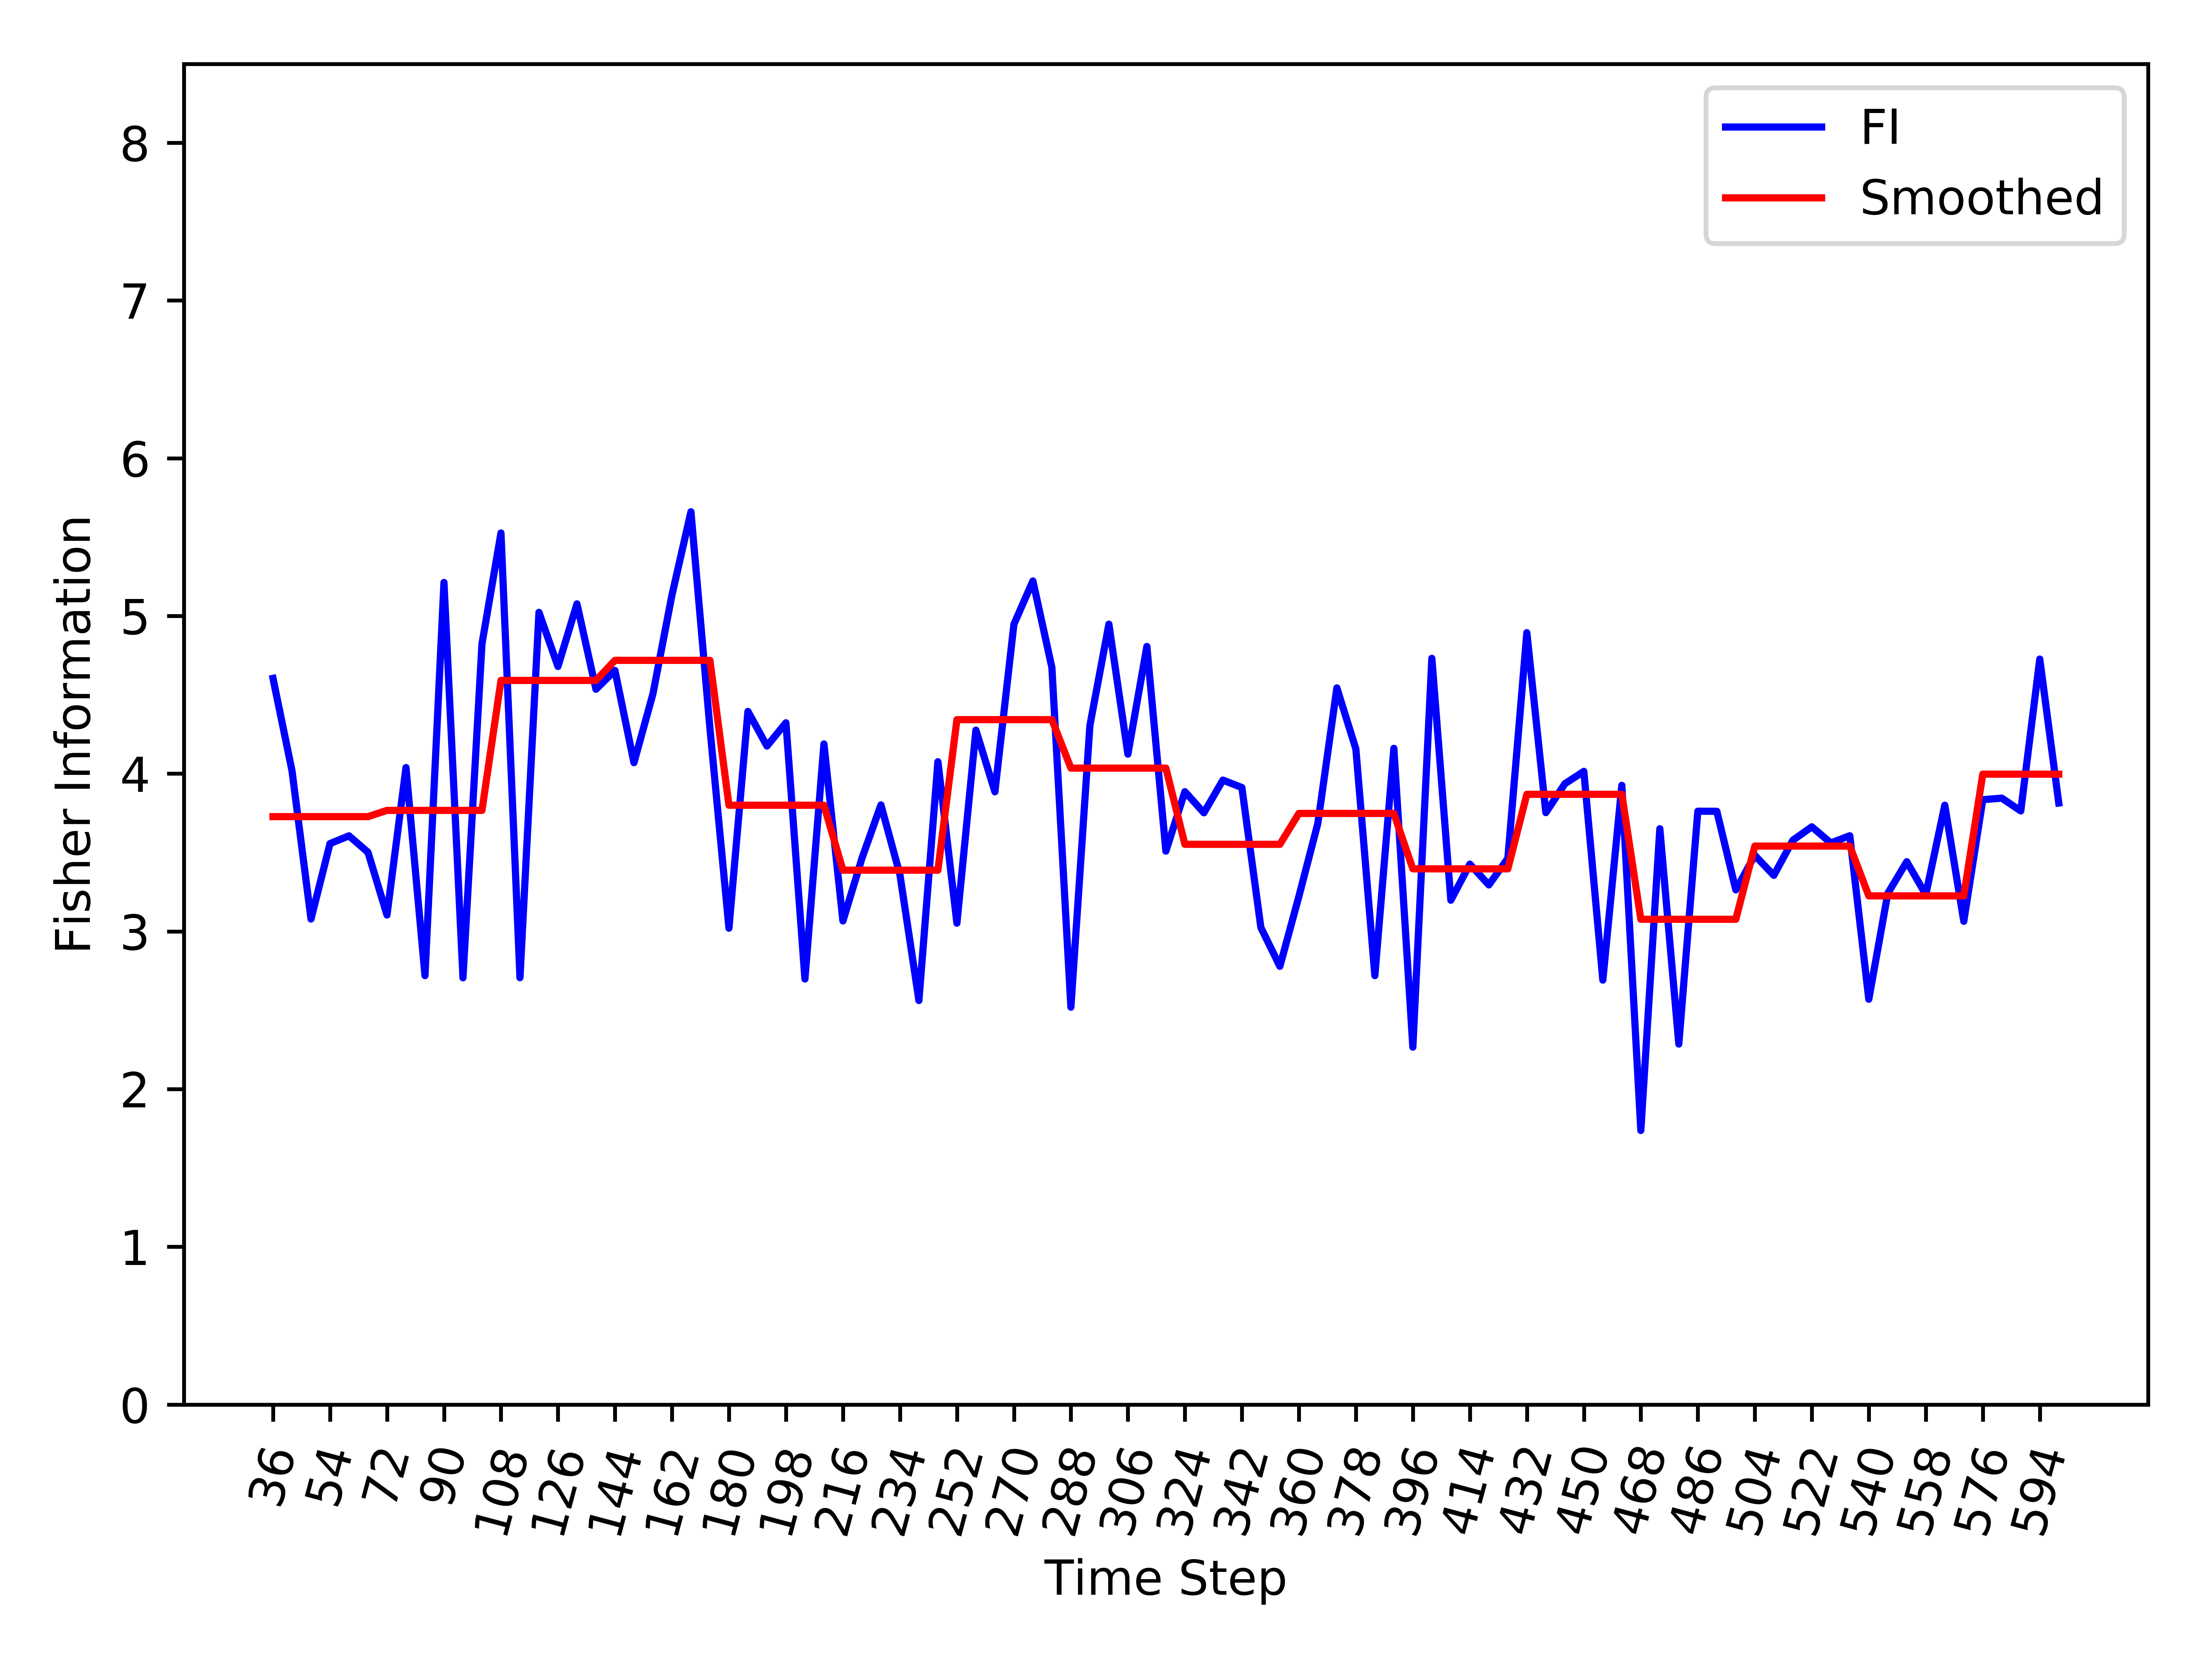

Data behind this chart, as committed beside it:
, Time_Step, FI, Smooth_FI
0, 36, 4.604, 3.728
1, 42, 4.019, 3.728
2, 48, 3.078, 3.728
3, 54, 3.557, 3.728
4, 60, 3.606, 3.728
5, 66, 3.502, 3.728
6, 72, 3.104, 3.767
7, 78, 4.039, 3.767
8, 84, 2.719, 3.767
9, 90, 5.212, 3.767
10, 96, 2.706, 3.767
11, 102, 4.823, 3.767
12, 108, 5.526, 4.591
13, 114, 2.706, 4.591
14, 120, 5.023, 4.591
15, 126, 4.68, 4.591
16, 132, 5.077, 4.591
17, 138, 4.535, 4.591
18, 144, 4.654, 4.719
19, 150, 4.07, 4.719
20, 156, 4.507, 4.719
21, 162, 5.132, 4.719
22, 168, 5.661, 4.719
23, 174, 4.287, 4.719
24, 180, 3.02, 3.8
25, 186, 4.395, 3.8
26, 192, 4.175, 3.8
27, 198, 4.323, 3.8
28, 204, 2.698, 3.8
29, 210, 4.188, 3.8
30, 216, 3.066, 3.388
31, 222, 3.463, 3.388
32, 228, 3.802, 3.388
33, 234, 3.36, 3.388
34, 240, 2.562, 3.388
35, 246, 4.076, 3.388
36, 252, 3.052, 4.343
37, 258, 4.276, 4.343
38, 264, 3.885, 4.343
39, 270, 4.947, 4.343
40, 276, 5.222, 4.343
41, 282, 4.673, 4.343
42, 288, 2.519, 4.035
43, 294, 4.305, 4.035
44, 300, 4.948, 4.035
45, 306, 4.124, 4.035
46, 312, 4.807, 4.035
47, 318, 3.509, 4.035
48, 324, 3.886, 3.552
49, 330, 3.752, 3.552
50, 336, 3.959, 3.552
51, 342, 3.912, 3.552
52, 348, 3.025, 3.552
53, 354, 2.778, 3.552
54, 360, 3.221, 3.748
55, 366, 3.686, 3.748
56, 372, 4.544, 3.748
57, 378, 4.157, 3.748
58, 384, 2.72, 3.748
59, 390, 4.161, 3.748
... 35 more rows
